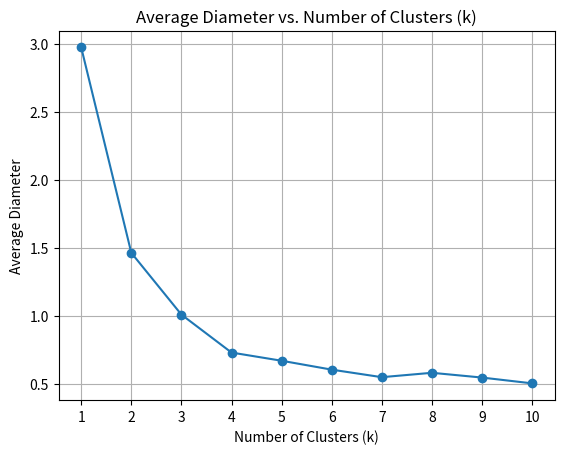

Write the Python code that produced this figure.
import numpy as np
import matplotlib.pyplot as plt

# Data generation function (same as before)
def generate_data(n_samples=300, n_clusters=4, cluster_std=0.60):
    centers = np.random.rand(n_clusters, 2) * 10  # Random centers
    X = []
    for center in centers:
        X.append(center + np.random.randn(n_samples // n_clusters, 2) * cluster_std)
    return np.vstack(X)

# KMeans class (same as before)
class KMeans:
    def __init__(self, n_clusters=3, max_iters=100, tolerance=1e-4):
        self.n_clusters = n_clusters
        self.max_iters = max_iters
        self.tolerance = tolerance

    def fit(self, X):
        random_indices = np.random.choice(X.shape[0], self.n_clusters, replace=False)
        self.centroids = X[random_indices]

        for _ in range(self.max_iters):
            distances = self.compute_distances(X)
            labels = np.argmin(distances, axis=1)
            new_centroids = np.array([X[labels == i].mean(axis=0) for i in range(self.n_clusters)])
            if np.linalg.norm(new_centroids - self.centroids) < self.tolerance:
                break
            self.centroids = new_centroids

        self.labels_ = labels

    def compute_distances(self, X):
        return np.linalg.norm(X[:, np.newaxis] - self.centroids, axis=2)

    def average_diameter(self, X):
        distances = self.compute_distances(X)
        avg_diameters = []
        for i in range(self.n_clusters):
            cluster_points = X[self.labels_ == i]
            if len(cluster_points) > 0:
                avg_diameter = np.mean(distances[self.labels_ == i][:, i])
                avg_diameters.append(avg_diameter)
        return np.mean(avg_diameters)

# Generate data
X = generate_data()

# Determine optimal k
k_values = range(1, 11)
avg_diameters = []

for k in k_values:
    kmeans = KMeans(n_clusters=k)
    kmeans.fit(X)
    avg_diameter = kmeans.average_diameter(X)
    avg_diameters.append(avg_diameter)

# Plotting average diameter vs k
plt.plot(k_values, avg_diameters, marker='o')
plt.title("Average Diameter vs. Number of Clusters (k)")
plt.xlabel("Number of Clusters (k)")
plt.ylabel("Average Diameter")
plt.xticks(k_values)
plt.grid()
plt.show()
